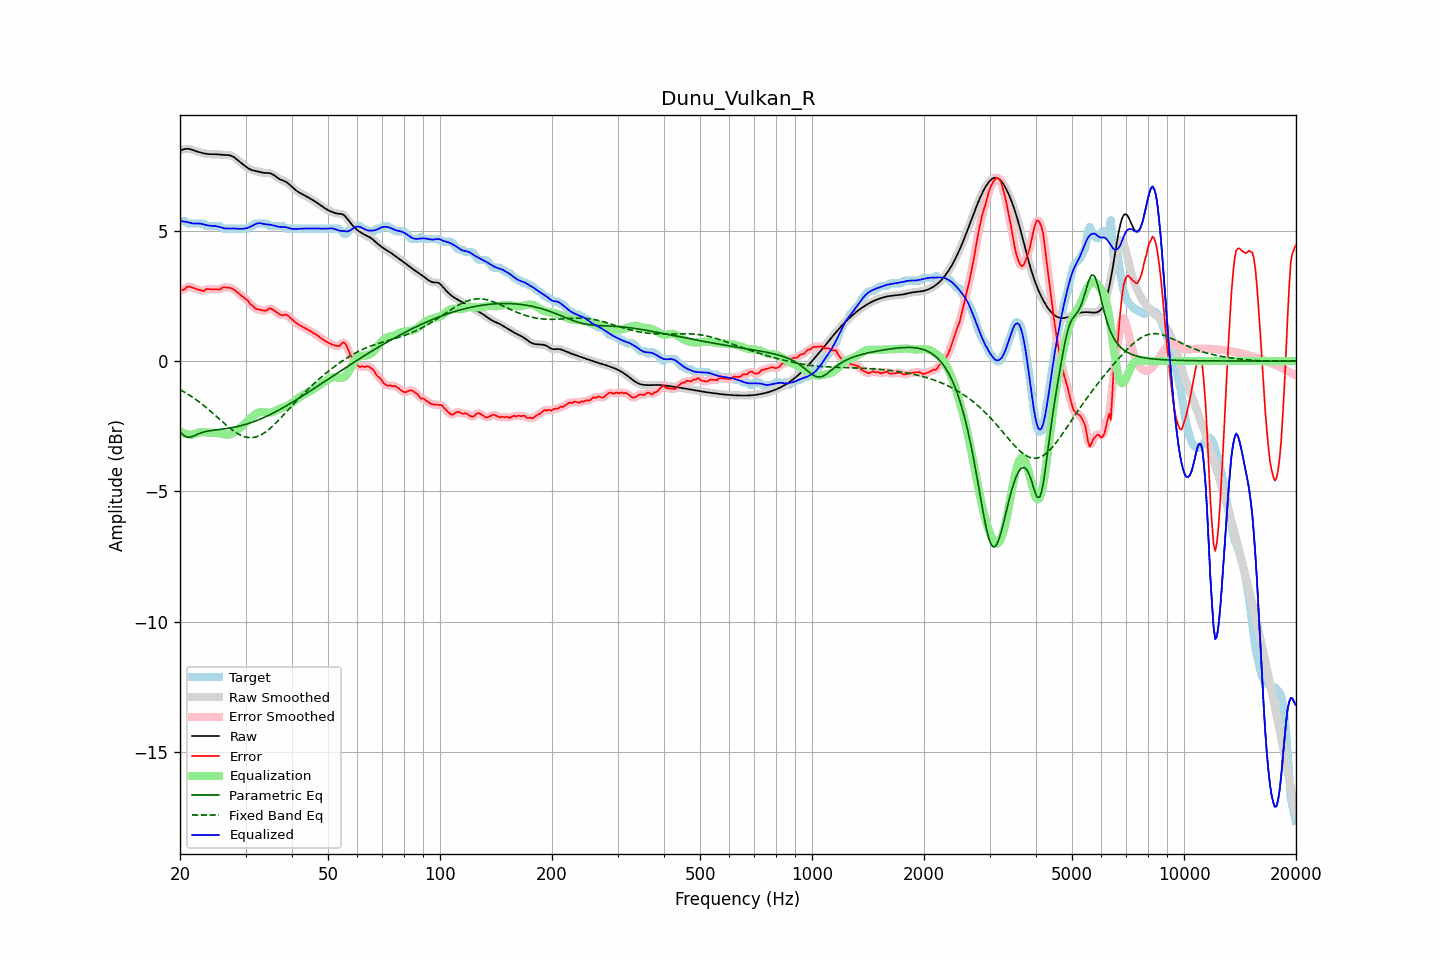

Values plotted in this chart, from the file beside it:
frequency, raw, error, smoothed, error_smoothed, equalization, parametric_eq, fixed_band_eq, equalized_raw, equalized_smoothed, target
20.00, 8.09, 2.70, 8.08, 2.69, -2.69, -2.73, -1.09, 5.39, 5.39, 5.39
20.20, 8.11, 2.72, 8.11, 2.72, -2.73, -2.78, -1.13, 5.37, 5.38, 5.39
20.40, 8.12, 2.74, 8.13, 2.75, -2.76, -2.84, -1.16, 5.36, 5.37, 5.39
20.61, 8.14, 2.76, 8.14, 2.78, -2.79, -2.87, -1.20, 5.36, 5.35, 5.38
20.81, 8.15, 2.84, 8.15, 2.82, -2.81, -2.91, -1.23, 5.34, 5.34, 5.32
21.02, 8.15, 2.86, 8.15, 2.85, -2.82, -2.92, -1.27, 5.33, 5.33, 5.29
21.23, 8.14, 2.86, 8.14, 2.86, -2.83, -2.92, -1.31, 5.31, 5.31, 5.29
21.44, 8.13, 2.84, 8.12, 2.84, -2.83, -2.91, -1.35, 5.30, 5.30, 5.29
21.66, 8.10, 2.82, 8.10, 2.82, -2.82, -2.89, -1.39, 5.29, 5.29, 5.29
21.87, 8.08, 2.79, 8.08, 2.79, -2.80, -2.86, -1.44, 5.28, 5.28, 5.29
22.09, 8.06, 2.77, 8.06, 2.77, -2.78, -2.83, -1.48, 5.28, 5.28, 5.29
22.31, 8.04, 2.75, 8.04, 2.75, -2.76, -2.81, -1.52, 5.28, 5.28, 5.29
22.54, 8.02, 2.73, 8.02, 2.73, -2.74, -2.78, -1.57, 5.28, 5.28, 5.29
22.76, 8.00, 2.72, 8.00, 2.71, -2.73, -2.76, -1.62, 5.27, 5.27, 5.29
22.99, 7.99, 2.70, 7.99, 2.71, -2.73, -2.74, -1.67, 5.26, 5.26, 5.29
23.22, 7.97, 2.69, 7.97, 2.72, -2.73, -2.72, -1.72, 5.24, 5.24, 5.28
23.45, 7.96, 2.76, 7.96, 2.74, -2.73, -2.70, -1.77, 5.23, 5.23, 5.20
23.69, 7.95, 2.77, 7.95, 2.76, -2.74, -2.69, -1.82, 5.21, 5.21, 5.19
23.92, 7.95, 2.76, 7.95, 2.77, -2.75, -2.68, -1.87, 5.20, 5.20, 5.19
24.16, 7.94, 2.76, 7.94, 2.76, -2.75, -2.67, -1.92, 5.19, 5.19, 5.19
24.40, 7.94, 2.76, 7.94, 2.76, -2.75, -2.66, -1.98, 5.19, 5.19, 5.19
24.65, 7.94, 2.76, 7.94, 2.76, -2.76, -2.65, -2.03, 5.19, 5.19, 5.19
24.89, 7.94, 2.76, 7.94, 2.75, -2.76, -2.64, -2.09, 5.18, 5.18, 5.19
25.14, 7.94, 2.75, 7.94, 2.75, -2.76, -2.64, -2.14, 5.17, 5.17, 5.19
25.39, 7.93, 2.75, 7.93, 2.75, -2.77, -2.63, -2.20, 5.16, 5.16, 5.19
25.65, 7.93, 2.75, 7.93, 2.77, -2.78, -2.62, -2.25, 5.14, 5.14, 5.17
25.91, 7.92, 2.81, 7.92, 2.80, -2.80, -2.61, -2.31, 5.12, 5.12, 5.11
26.16, 7.92, 2.83, 7.92, 2.82, -2.81, -2.61, -2.36, 5.11, 5.11, 5.09
26.43, 7.91, 2.83, 7.91, 2.83, -2.82, -2.60, -2.42, 5.10, 5.10, 5.09
26.69, 7.91, 2.83, 7.91, 2.83, -2.82, -2.59, -2.47, 5.09, 5.09, 5.09
26.96, 7.91, 2.82, 7.91, 2.82, -2.82, -2.58, -2.52, 5.09, 5.09, 5.09
27.23, 7.90, 2.81, 7.90, 2.81, -2.81, -2.57, -2.57, 5.09, 5.09, 5.09
27.50, 7.88, 2.79, 7.88, 2.79, -2.79, -2.56, -2.62, 5.09, 5.09, 5.09
27.77, 7.85, 2.76, 7.85, 2.76, -2.76, -2.55, -2.67, 5.09, 5.09, 5.09
28.05, 7.81, 2.72, 7.81, 2.72, -2.72, -2.54, -2.71, 5.09, 5.09, 5.09
28.33, 7.76, 2.68, 7.76, 2.68, -2.68, -2.52, -2.75, 5.09, 5.09, 5.09
28.62, 7.71, 2.63, 7.71, 2.63, -2.63, -2.51, -2.79, 5.08, 5.08, 5.09
28.90, 7.66, 2.57, 7.66, 2.57, -2.58, -2.49, -2.82, 5.08, 5.08, 5.09
29.19, 7.61, 2.52, 7.61, 2.52, -2.53, -2.48, -2.85, 5.08, 5.08, 5.09
29.48, 7.56, 2.47, 7.56, 2.47, -2.48, -2.46, -2.88, 5.08, 5.08, 5.09
29.78, 7.51, 2.43, 7.51, 2.43, -2.42, -2.44, -2.90, 5.09, 5.09, 5.09
30.08, 7.47, 2.38, 7.46, 2.38, -2.36, -2.43, -2.92, 5.10, 5.10, 5.09
30.38, 7.42, 2.33, 7.42, 2.32, -2.31, -2.41, -2.93, 5.12, 5.12, 5.09
30.68, 7.38, 2.25, 7.38, 2.25, -2.25, -2.39, -2.94, 5.14, 5.14, 5.13
30.99, 7.35, 2.17, 7.35, 2.19, -2.19, -2.37, -2.94, 5.16, 5.17, 5.19
31.30, 7.33, 2.14, 7.33, 2.12, -2.13, -2.35, -2.94, 5.20, 5.20, 5.19
31.61, 7.31, 2.07, 7.31, 2.07, -2.08, -2.32, -2.93, 5.23, 5.23, 5.24
31.93, 7.30, 2.01, 7.30, 2.03, -2.04, -2.30, -2.91, 5.26, 5.26, 5.29
32.24, 7.28, 2.00, 7.28, 1.99, -2.00, -2.28, -2.90, 5.28, 5.28, 5.29
32.57, 7.27, 1.98, 7.27, 1.98, -1.97, -2.25, -2.87, 5.30, 5.29, 5.29
32.89, 7.25, 1.97, 7.25, 1.97, -1.96, -2.23, -2.84, 5.29, 5.29, 5.29
33.22, 7.24, 1.95, 7.24, 1.95, -1.96, -2.20, -2.81, 5.28, 5.28, 5.29
33.55, 7.23, 1.94, 7.23, 1.94, -1.96, -2.17, -2.77, 5.27, 5.27, 5.29
33.89, 7.23, 1.94, 7.23, 1.94, -1.97, -2.14, -2.73, 5.26, 5.26, 5.29
34.23, 7.22, 1.94, 7.23, 1.97, -1.98, -2.12, -2.69, 5.25, 5.25, 5.28
34.57, 7.22, 2.01, 7.22, 2.00, -1.98, -2.09, -2.64, 5.24, 5.24, 5.21
34.92, 7.21, 2.03, 7.21, 2.01, -1.98, -2.06, -2.59, 5.24, 5.23, 5.19
35.27, 7.19, 2.00, 7.19, 2.01, -1.97, -2.03, -2.53, 5.22, 5.22, 5.19
35.62, 7.16, 1.97, 7.15, 1.97, -1.95, -1.99, -2.47, 5.21, 5.21, 5.19
35.97, 7.11, 1.93, 7.11, 1.92, -1.92, -1.96, -2.41, 5.19, 5.19, 5.19
... 635 more rows
